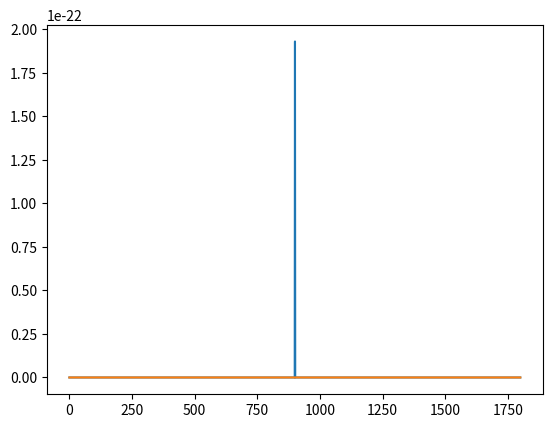
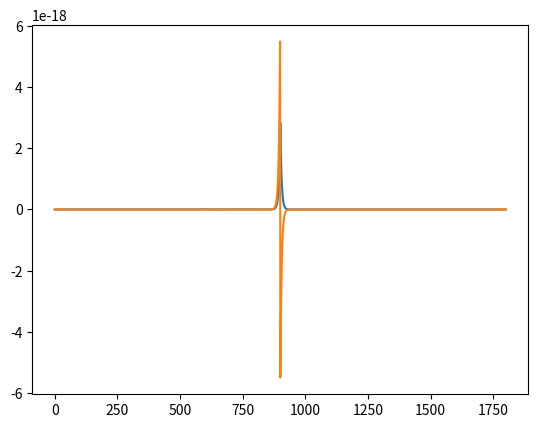
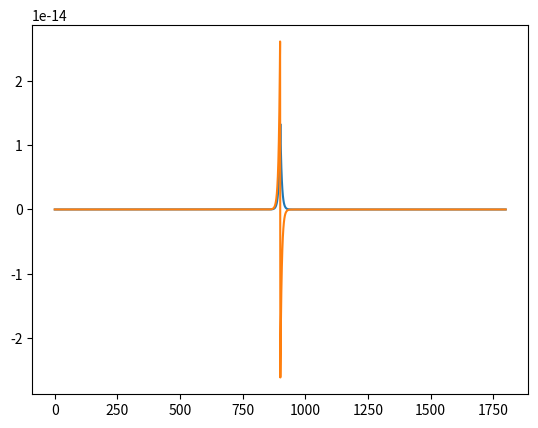
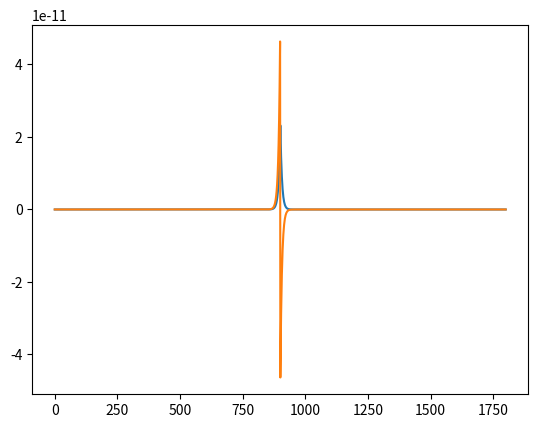
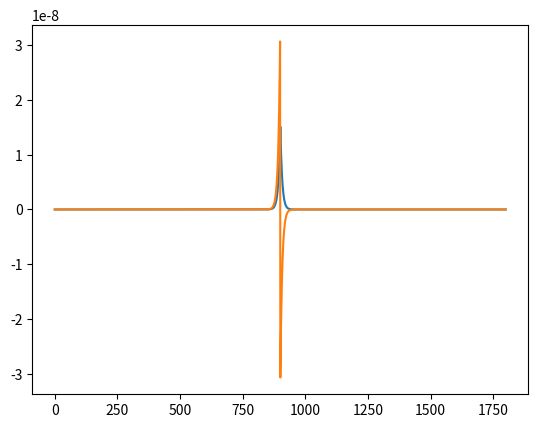
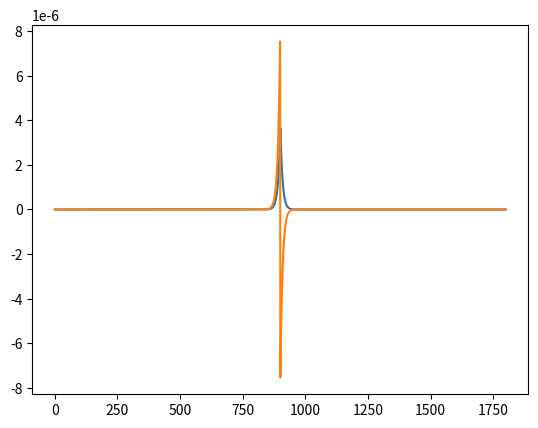
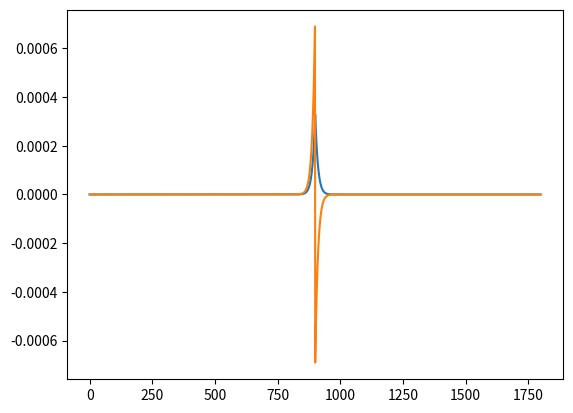
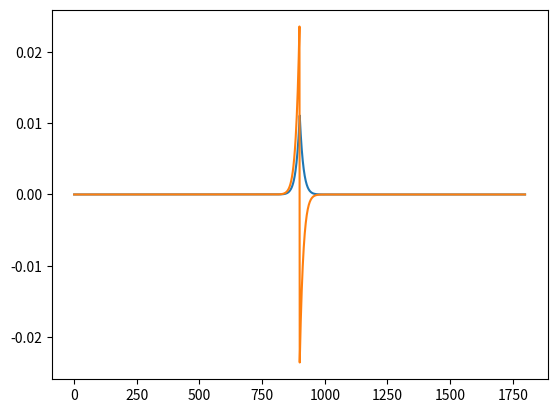
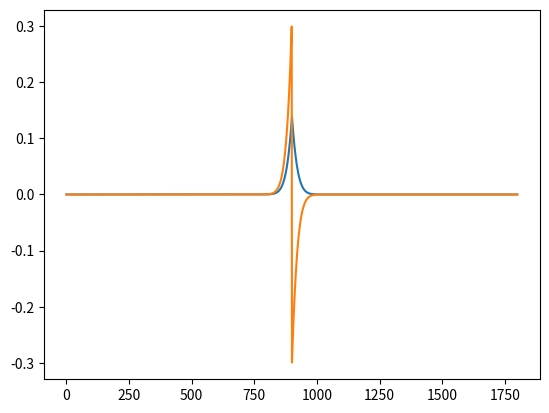
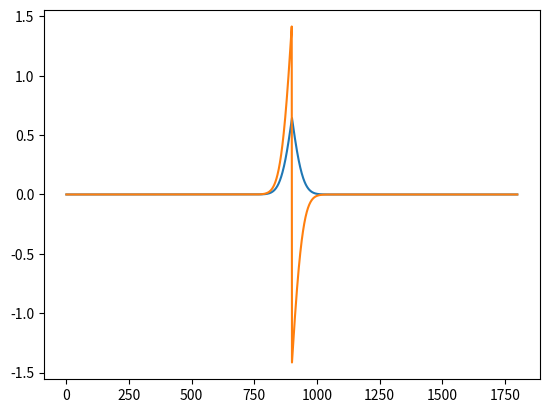
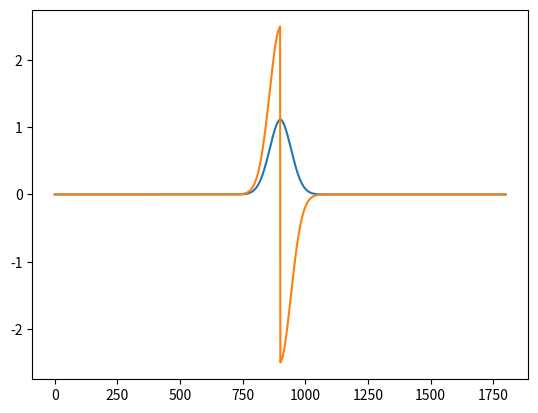
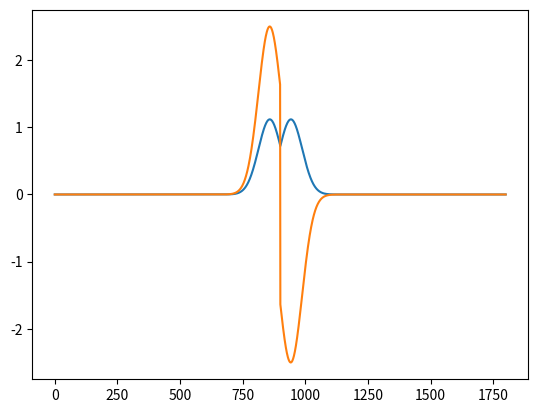
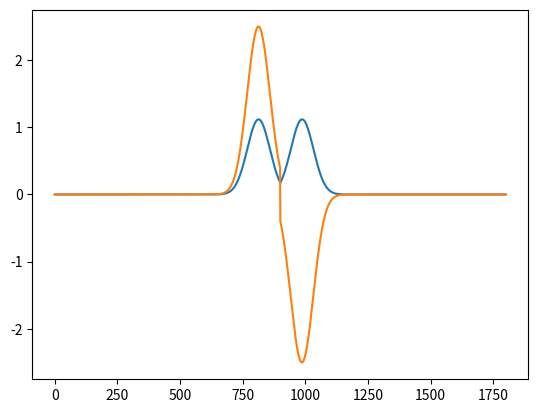
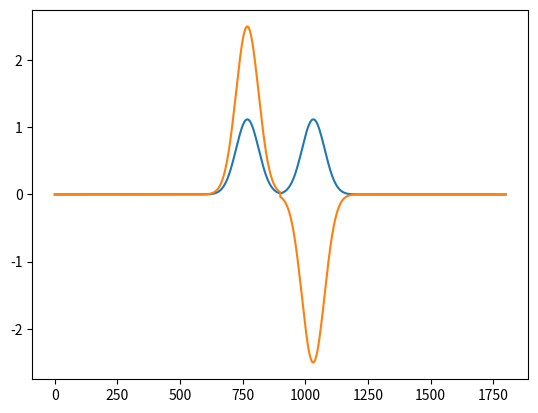
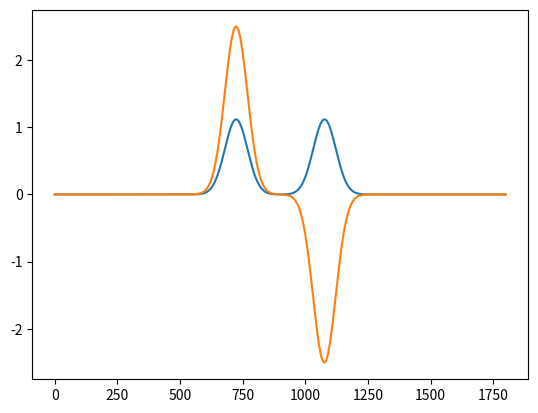
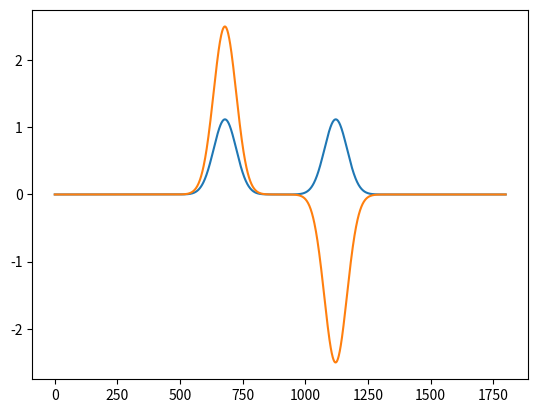

Generate these figures, in order, with matplotlib:
import numpy as np
import math as m
import matplotlib.pyplot as plt

imp0 = 377.0
size = 1800
epsilon = 5

c = 1/np.sqrt(epsilon)
a = (c-1)/(c+1)
b = 2/(c + 1)
# Left boundary
wl_nm1,wl_n,wl_np1 = 0,0,0 # Field at x=0 at time steps n-1, n, n+1
wlp1_nm1,wlp1_n,wlp1_np1 = 0,0,0 # Field at x=1 at time steps n-1, n, n+1
# Right boundary
wr_nm1,wr_n,wr_np1 = 0,0,0 # Field at x=size at time steps n-1, n, n+1
wrm1_nm1,wrm1_n,wrm1_np1 = 0,0,0 # Field at x=size-1 at time steps n-1, n, n+1

source_width = 45.0*np.sqrt(epsilon)
delay = 10*source_width
source_x = int(1.0*size/2.0)

def source(current_time, delay, source_width):
    return m.exp(-(current_time-delay)**2/(2.0 * source_width**2))

total_steps = int(1*(size+delay)*np.sqrt(epsilon))
frame_interval = int(total_steps/15.0)
all_steps = np.linspace(0, size-1, size)
ez = np.zeros(size)
hy = np.zeros(size)
x = np.arange(0, size-1, 1)

for t in range(total_steps):
    hy[x] = hy[x] + (ez[x+1] - ez[x])/imp0
    wrm1_np1 = hy[-2]
    wr_np1 = -wrm1_nm1 + a*(wrm1_np1+wr_nm1) + b*(wr_n+wrm1_n)
    hy[-1] = wr_np1
    wr_nm1, wrm1_nm1 = wr_n, wrm1_n
    wr_n, wrm1_n = wr_np1, wrm1_np1
    ez[x+1] = ez[x+1] + (hy[x+1]-hy[x])*imp0/epsilon
    ez[source_x] += source(t, delay, source_width)
    #Evaluate Mur ABC value (eq. 6.35 Taflove)
    wlp1_np1 = ez[1]
    wl_np1 = -wlp1_nm1 + a*(wlp1_np1+wl_nm1) + b*(wl_n+wlp1_n)
    ez[0] = wl_np1
    #Cycle field values at boundary
    wl_nm1, wlp1_nm1 = wl_n, wlp1_n
    wl_n, wlp1_n = wl_np1, wlp1_np1
    if t % 100 == 0:
        plt.plot(all_steps , ez, all_steps, hy*imp0)
        plt.pause(0.00001)
        plt.clf()
